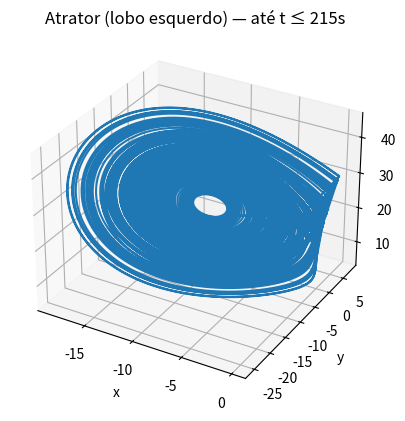
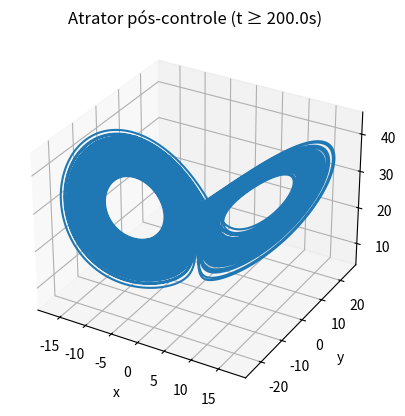
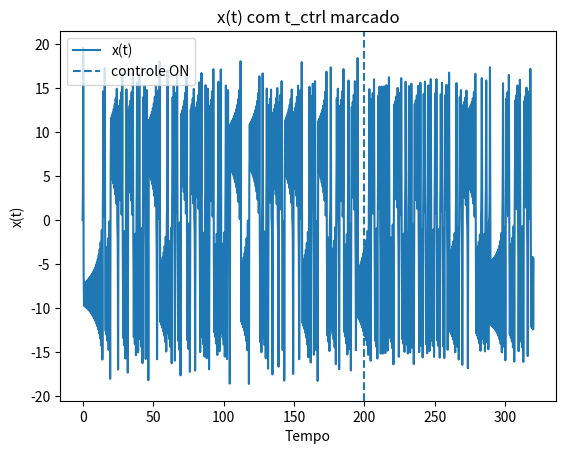

The matplotlib source for these figures, in order:

import numpy as np
import argparse
import os
import matplotlib.pyplot as plt
from mpl_toolkits.mplot3d import Axes3D  # noqa: F401

def lorenz_rhs(state, sigma, rho, beta, u=0.0):
    x, y, z = state
    dx = sigma * (y - x) + u
    dy = x * (rho - z) - y
    dz = x * y - beta * z
    return np.array([dx, dy, dz], dtype=float)

def rk4_step(f, state, dt, *f_args, **f_kwargs):
    k1 = f(state, *f_args, **f_kwargs)
    k2 = f(state + 0.5 * dt * k1, *f_args, **f_kwargs)
    k3 = f(state + 0.5 * dt * k2, *f_args, **f_kwargs)
    k4 = f(state + dt * k3, *f_args, **f_kwargs)
    return state + (dt / 6.0) * (k1 + 2*k2 + 2*k3 + k4)

def simulate_tdfc_with_activation(x0, sigma, rho, beta, K, tau, dt, steps, t_ctrl):
    delay_steps = max(1, int(round(tau / dt)))
    buf = np.full(delay_steps, x0[0], dtype=float)
    head = 0
    state = np.array(x0, dtype=float)
    traj = np.zeros((steps, 3), dtype=float)
    u_hist = np.zeros(steps, dtype=float)
    t = np.arange(steps) * dt
    for i in range(steps):
        x = state[0]
        x_tau = buf[head]
        u = (K * (x_tau - x)) if (t[i] >= t_ctrl) else 0.0
        state = rk4_step(lorenz_rhs, state, dt, sigma, rho, beta, u=u)
        traj[i] = state
        u_hist[i] = u
        buf[head] = state[0]
        head += 1
        if head >= delay_steps:
            head = 0
    return t, traj, u_hist

def main():
    ap = argparse.ArgumentParser()
    ap.add_argument("--sigma", type=float, default=10.0)
    ap.add_argument("--rho", type=float, default=28.0)
    ap.add_argument("--beta", type=float, default=8.0/3.0)
    ap.add_argument("--dt", type=float, default=0.001)
    ap.add_argument("--tmax", type=float, default=320.0)
    ap.add_argument("--t_ctrl", type=float, default=200.0)
    ap.add_argument("--K", type=float, default=2.0)
    ap.add_argument("--tau", type=float, default=0.10)
    ap.add_argument("--x0", type=float, nargs=3, default=[0.0, 1.0, 1.05])
    ap.add_argument("--outdir", type=str, default="out")
    args = ap.parse_args()

    steps = int(round(args.tmax/args.dt))
    t, traj, u = simulate_tdfc_with_activation(args.x0, args.sigma, args.rho, args.beta,
                                               args.K, args.tau, args.dt, steps, args.t_ctrl)

    os.makedirs(args.outdir, exist_ok=True)

    # Left chaotic lobe up to ~215s (include slightly after control)
    mask_left = (t <= 215.0) & (traj[:,0] < 0.0)
    fig = plt.figure()
    ax = fig.add_subplot(111, projection="3d")
    ax.plot(traj[mask_left,0], traj[mask_left,1], traj[mask_left,2])
    ax.set_xlabel("x"); ax.set_ylabel("y"); ax.set_zlabel("z")
    ax.set_title("Atrator (lobo esquerdo) — até t ≤ 215s")
    fig.savefig(os.path.join(args.outdir, "attractor_left_until215.png"), dpi=150, bbox_inches="tight")
    plt.close(fig)

    # Post-control attractor (t >= t_ctrl)
    mask_post = (t >= args.t_ctrl)
    fig = plt.figure()
    ax = fig.add_subplot(111, projection="3d")
    ax.plot(traj[mask_post,0], traj[mask_post,1], traj[mask_post,2])
    ax.set_xlabel("x"); ax.set_ylabel("y"); ax.set_zlabel("z")
    ax.set_title(f"Atrator pós-controle (t ≥ {args.t_ctrl:.1f}s)")
    fig.savefig(os.path.join(args.outdir, "attractor_post_control.png"), dpi=150, bbox_inches="tight")
    plt.close(fig)

    # Reference x(t) with control line
    fig = plt.figure()
    plt.plot(t, traj[:,0], label="x(t)")
    plt.axvline(args.t_ctrl, linestyle="--", label="controle ON")
    plt.xlabel("Tempo"); plt.ylabel("x(t)"); plt.title("x(t) com t_ctrl marcado")
    plt.legend()
    fig.savefig(os.path.join(args.outdir, "xt_with_tctrl.png"), dpi=150, bbox_inches="tight")
    plt.close(fig)

if __name__ == "__main__":
    main()
